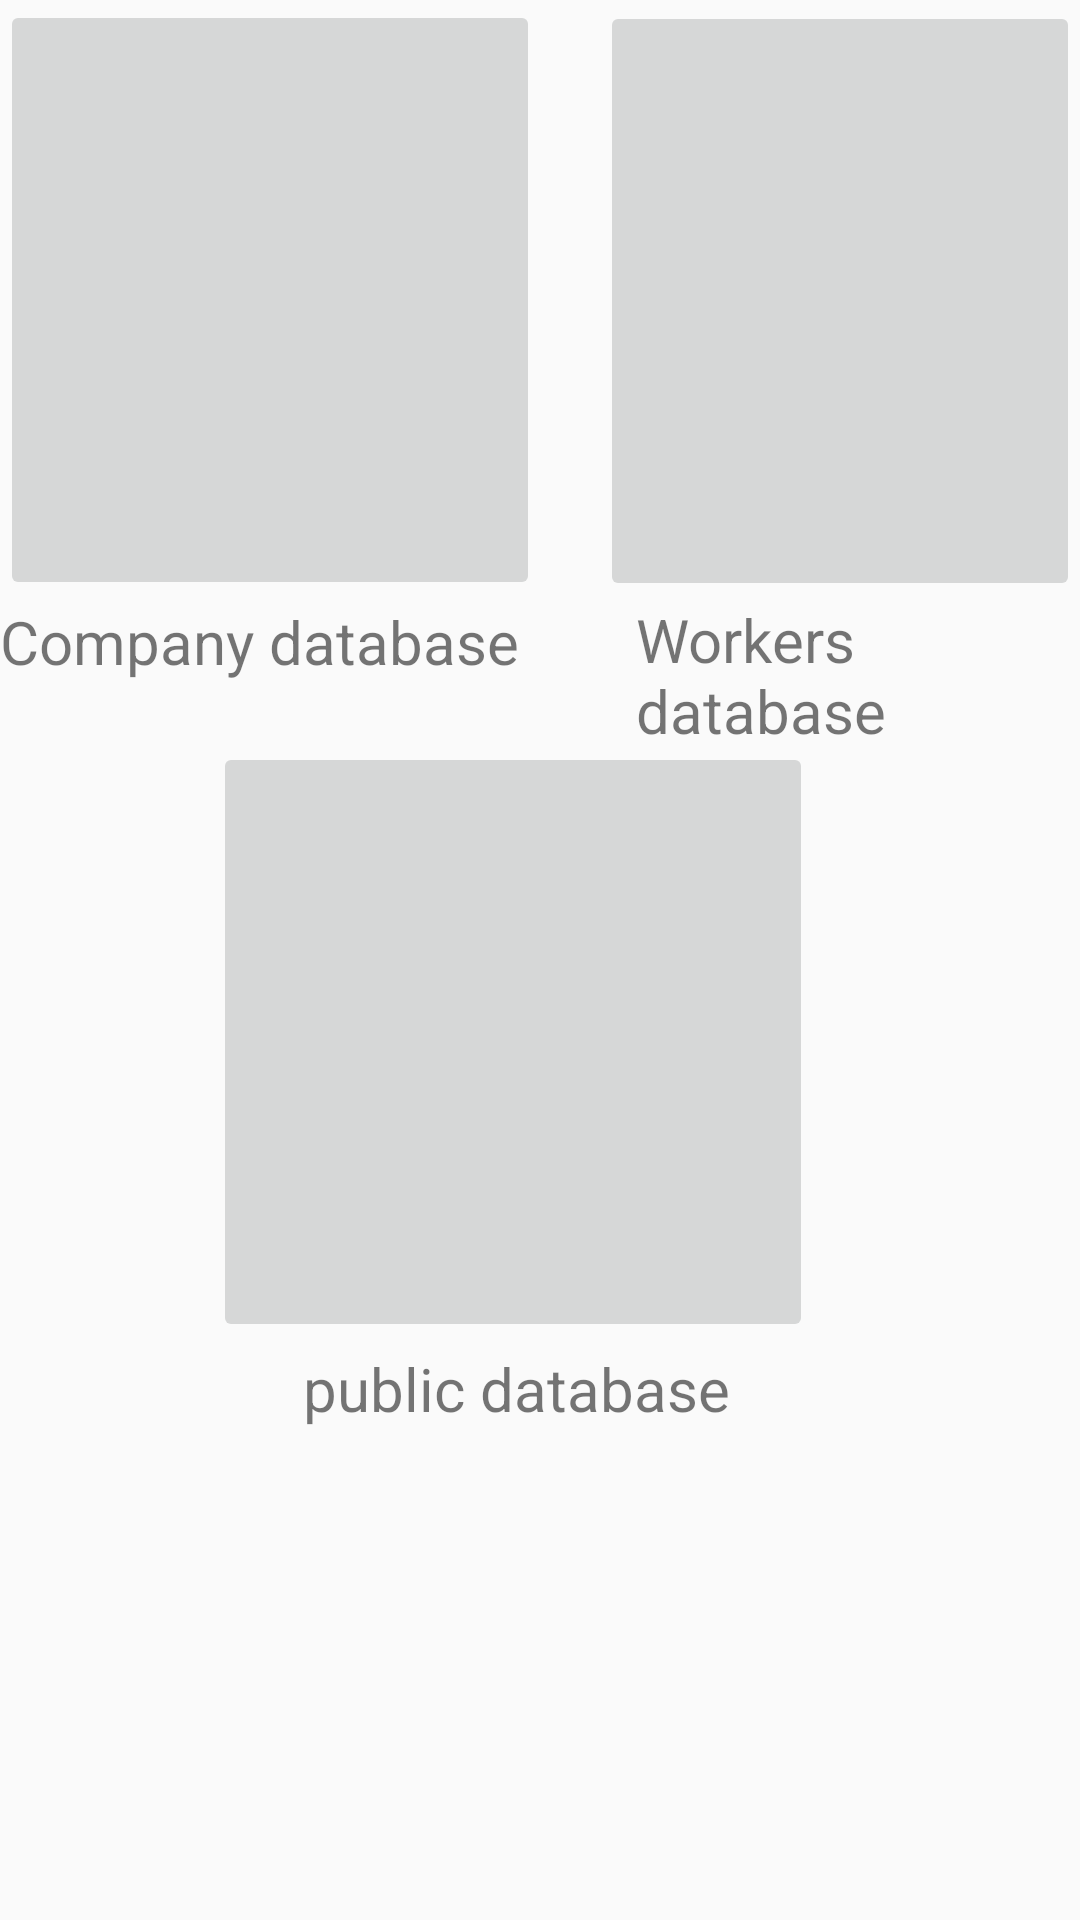

Produce the Android XML layout that renders to this screen, including the resource entries it uses.
<!-- AndroidManifest.xml: application theme AppTheme -->
<!-- res/layout/activity_admin.xml -->
<?xml version="1.0" encoding="utf-8"?>

<RelativeLayout xmlns:android="http://schemas.android.com/apk/res/android"
    xmlns:tools="http://schemas.android.com/tools"
    android:layout_width="match_parent"
    android:layout_height="match_parent"
    tools:context=".Admin">

    <ImageButton
        android:id="@+id/viewworkers"
        android:layout_width="180dp"
        android:layout_height="200dp"
        android:layout_alignParentStart="true"
        android:layout_alignParentTop="true" />

    <ImageButton
        android:id="@+id/ViewCompanies"
        android:layout_width="180dp"
        android:layout_height="200dp"
        android:layout_below="@+id/viewworkers"
        android:layout_alignParentStart="true"
        android:layout_marginStart="200dp"
        android:layout_marginTop="-200dp" />

    <ImageButton
        android:id="@+id/viewpublic"
        android:layout_width="200dp"
        android:layout_height="200dp"
        android:layout_below="@+id/ViewCompanies"
        android:layout_alignParentStart="true"
        android:layout_marginStart="71dp"
        android:layout_marginTop="47dp" />

    <TextView
        android:id="@+id/textView"
        android:layout_width="wrap_content"
        android:layout_height="wrap_content"
        android:layout_below="@+id/ViewCompanies"
        android:layout_alignParentStart="true"
        android:text="Company database"
        android:textSize="20sp"
        />

    <TextView
        android:id="@+id/textView1"
        android:layout_width="wrap_content"
        android:layout_height="wrap_content"
        android:layout_below="@+id/ViewCompanies"
        android:layout_alignParentStart="true"
        android:layout_marginStart="212dp"
        android:layout_marginTop="-1dp"
        android:text="Workers database"
        android:textSize="20sp" />

    <TextView
        android:id="@+id/textView2"
        android:layout_width="wrap_content"
        android:layout_height="wrap_content"
        android:layout_below="@+id/viewpublic"
        android:layout_alignParentStart="true"
        android:layout_marginStart="101dp"
        android:layout_marginTop="2dp"
        android:text="public database"
        android:textSize="20sp" />


</RelativeLayout>
<!-- resources referenced by this layout -->
<resources>
  <style name="AppTheme" parent="Base.Theme.AppCompat.Light.DarkActionBar">
          
          <item name="colorPrimary">@color/colorPrimary</item>
          <item name="colorPrimaryDark">@color/colorPrimaryDark</item>
          <item name="colorAccent">@color/colorAccent</item>
  
      </style>
  <color name="colorPrimary">#008577</color>
  <color name="colorPrimaryDark">#00574B</color>
  <color name="colorAccent">#D81B60</color>
</resources>
